Labelled photos from "split", an image-classification folder in LiaoKyle/BSR-UNet. The possible labels are: clean, dirty.

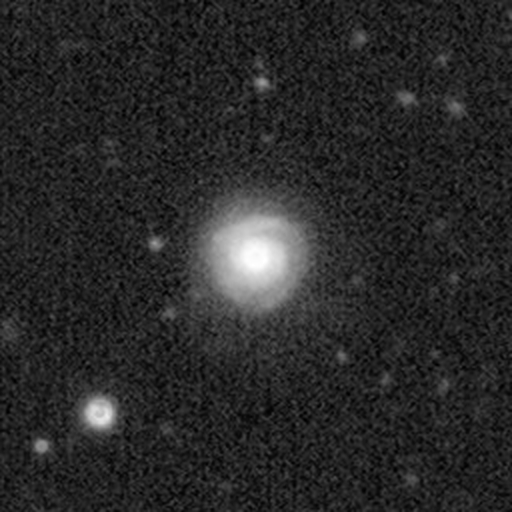
Label: clean

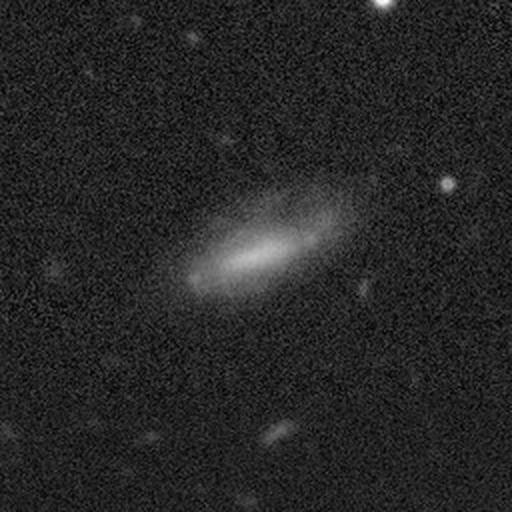
Label: clean

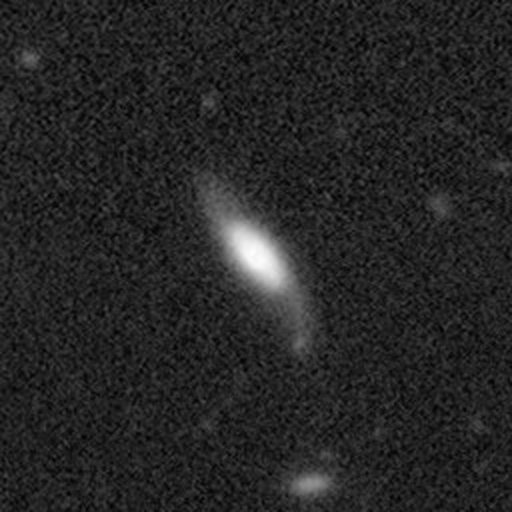
Label: clean

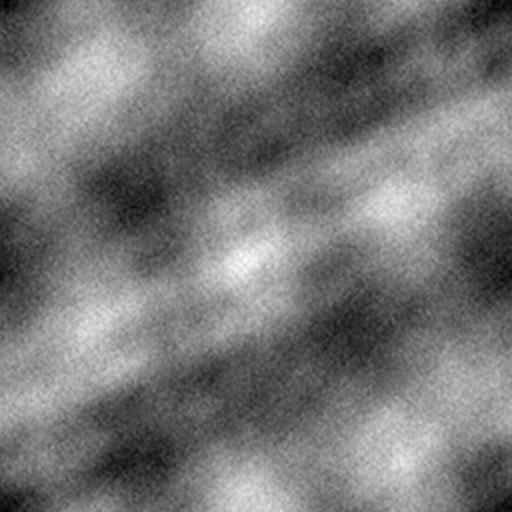
Label: dirty

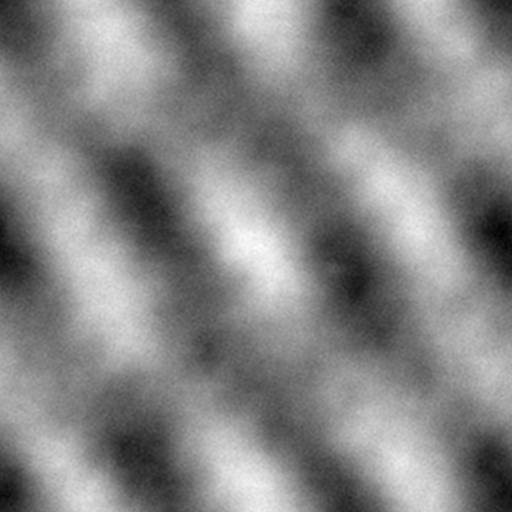
Label: dirty

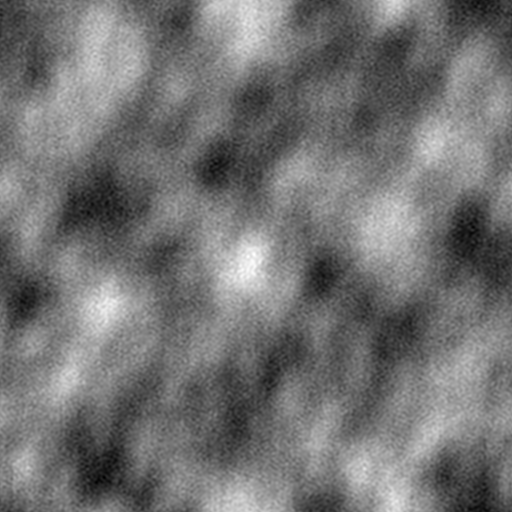
Label: dirty
